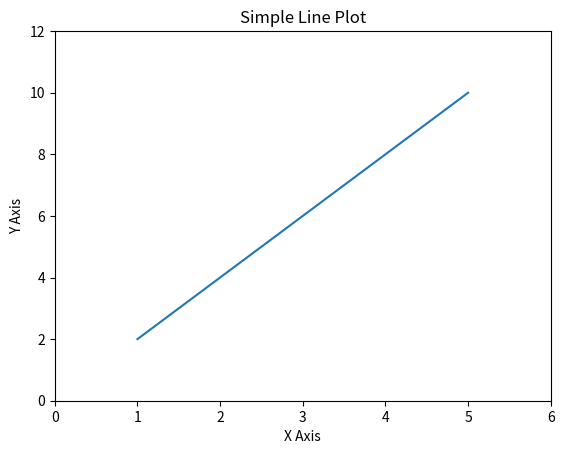

Reproduce this figure in Python.
import matplotlib .pyplot as plt
x=[1,2,3,4,5]
y=[2,4,6,8,10]
plt.plot(x, y)
plt.xlabel('X Axis')
plt.ylabel('Y Axis')
plt.title('Simple Line Plot')
plt.xlim(0, 6)
plt.ylim(0,12)
plt.show()
plt.grid()
plt.legend()
plt.savefig('simple_line_plot.png')
